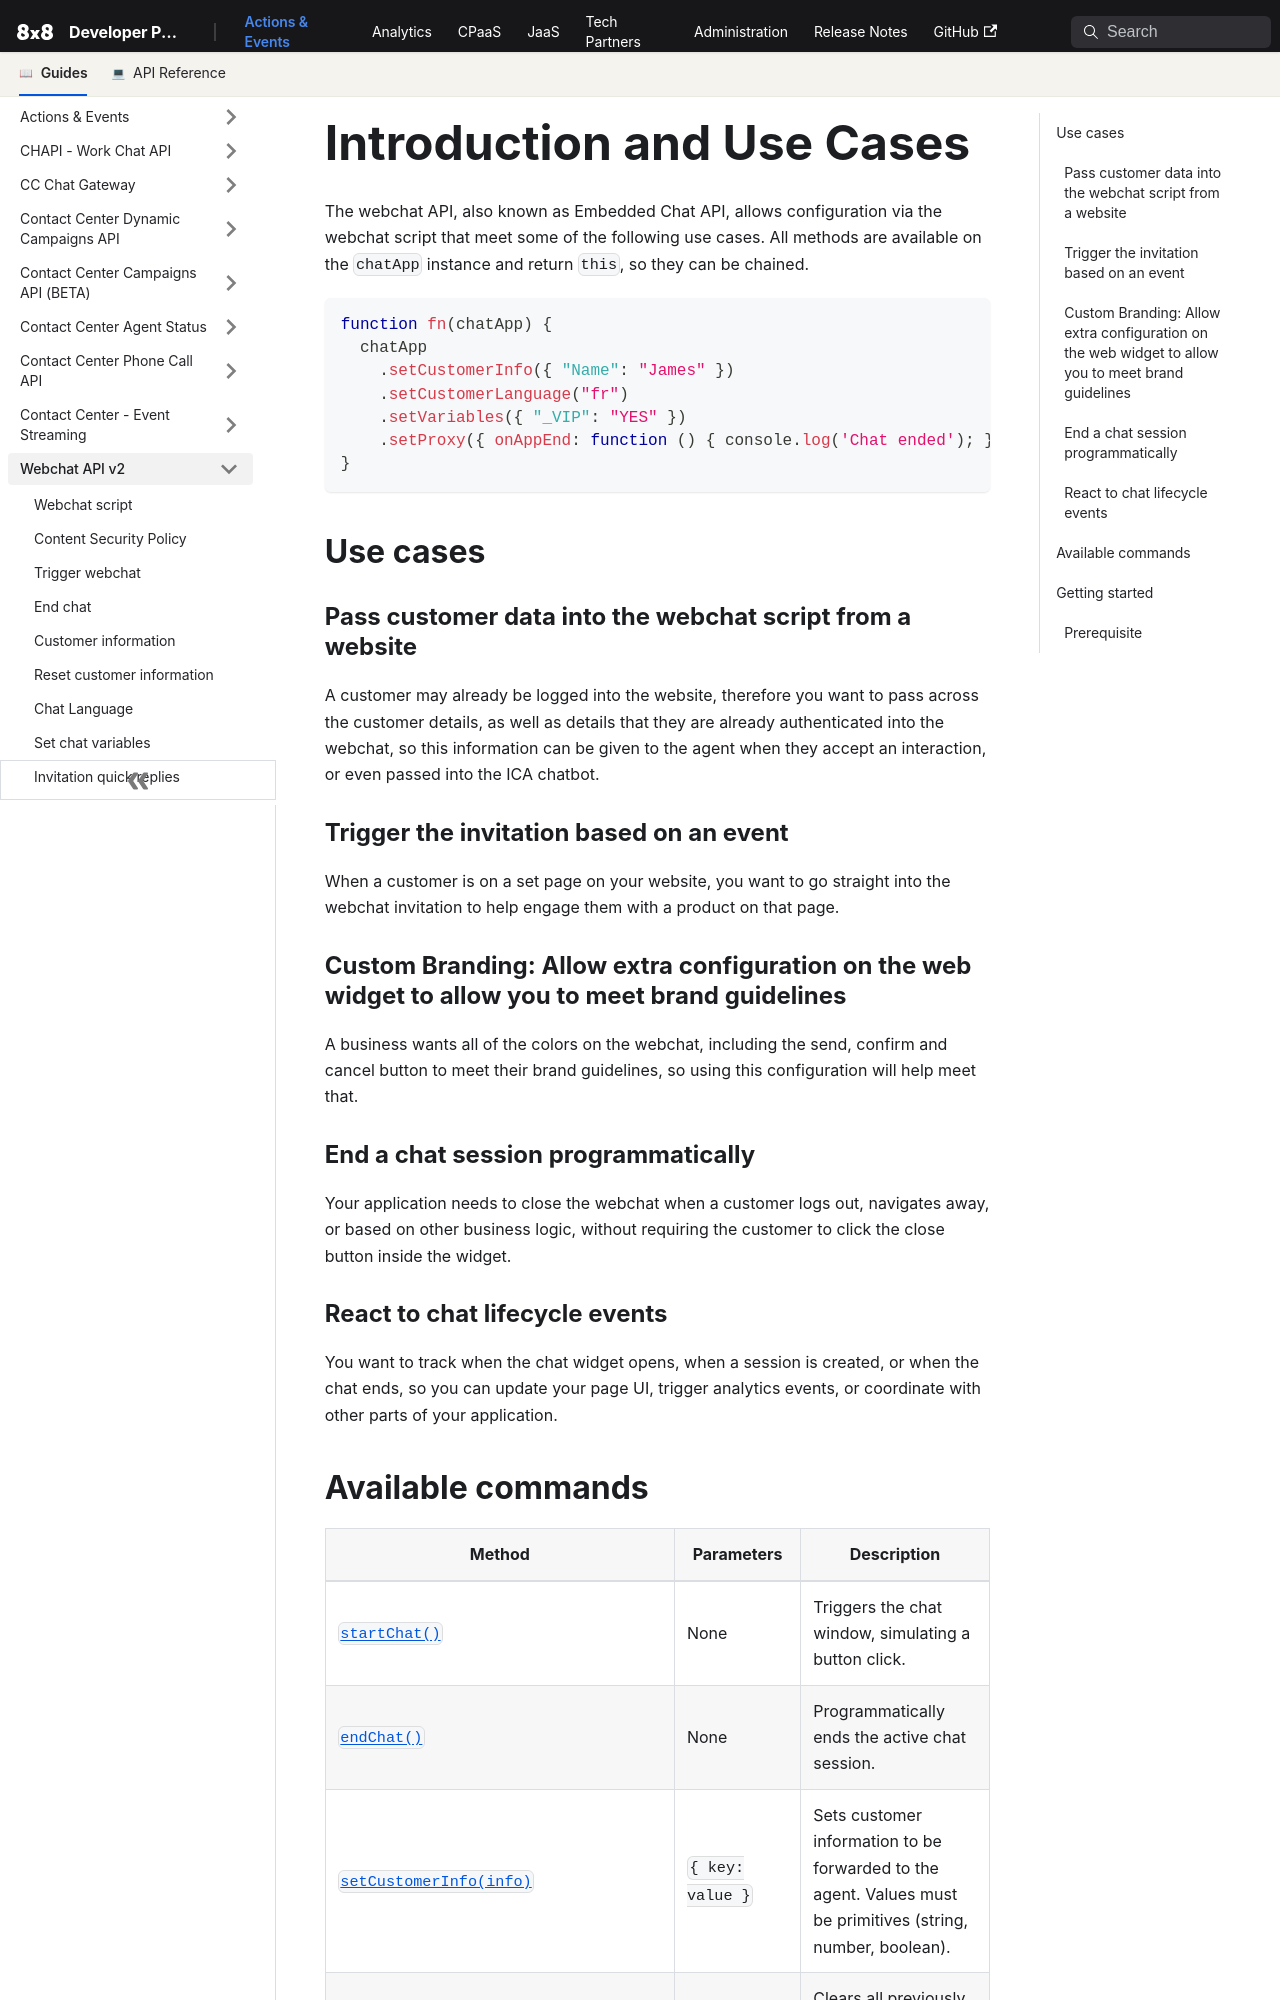

repository: 8x8Cloud/public-developer-docs · page: actions-events/docs/webchat-api-introduction/index.html · generator: docusaurus

# Introduction and Use Cases

The webchat API, also known as Embedded Chat API, allows configuration via the webchat script that meet some of the following use cases. All methods are available on the `chatApp` instance and return `this`, so they can be chained.

```javascript
function fn(chatApp) {
  chatApp
    .setCustomerInfo({ "Name": "James" })
    .setCustomerLanguage("fr")
    .setVariables({ "_VIP": "YES" })
    .setProxy({ onAppEnd: function () { console.log('Chat ended'); } });
}
```

## Use cases

### Pass customer data into the webchat script from a website

A customer may already be logged into the website, therefore you want to pass across the customer details, as well as details that they are already authenticated into the webchat, so this information can be given to the agent when they accept an interaction, or even passed into the ICA chatbot.

### Trigger the invitation based on an event

When a customer is on a set page on your website, you want to go straight into the webchat invitation to help engage them with a product on that page.

### Custom Branding: Allow extra configuration on the web widget to allow you to meet brand guidelines

A business wants all of the colors on the webchat, including the send, confirm and cancel button to meet their brand guidelines, so using this configuration will help meet that.

### End a chat session programmatically

Your application needs to close the webchat when a customer logs out, navigates away, or based on other business logic, without requiring the customer to click the close button inside the widget.

### React to chat lifecycle events

You want to track when the chat widget opens, when a session is created, or when the chat ends, so you can update your page UI, trigger analytics events, or coordinate with other parts of your application.
